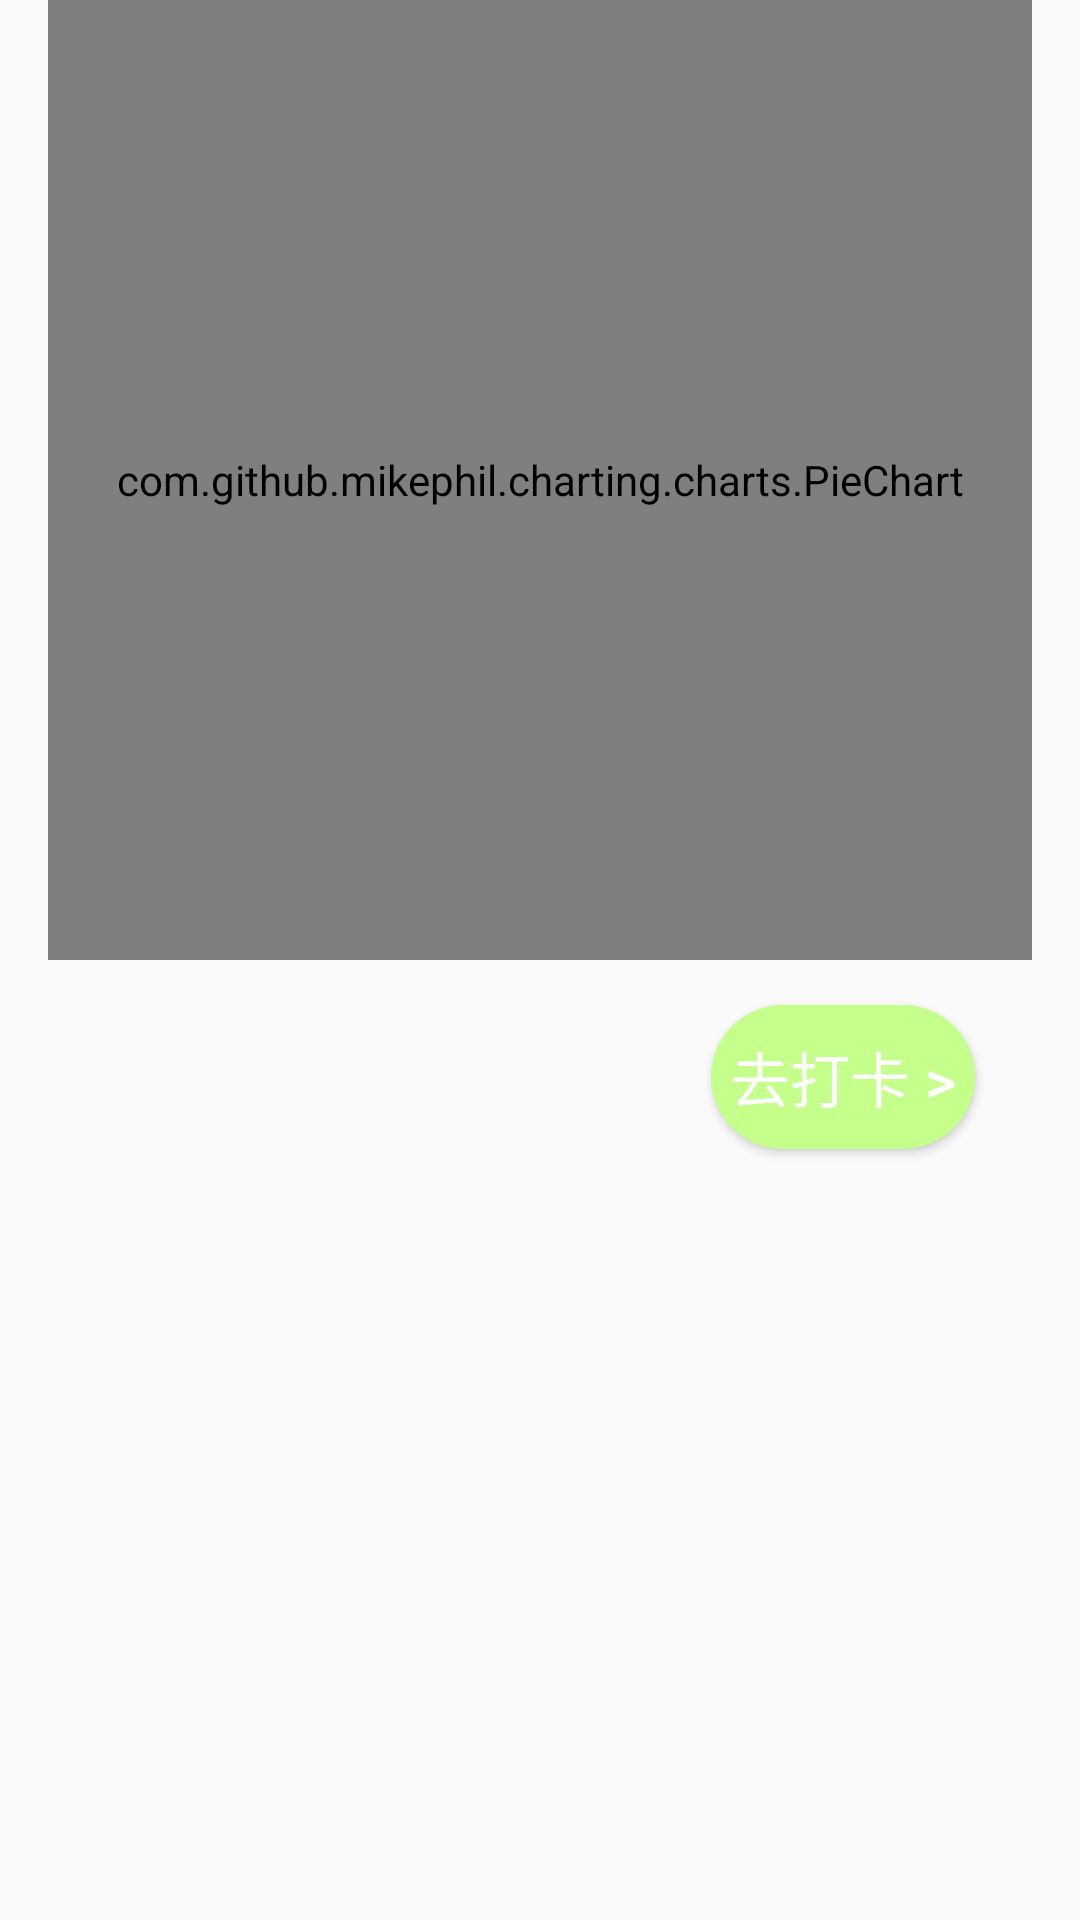

Reconstruct the res/layout file that produces this screen, plus the resources it refers to.
<!-- AndroidManifest.xml: application theme AppTheme -->
<!-- res/layout/food_fragment.xml -->
<?xml version="1.0" encoding="utf-8"?>

<LinearLayout xmlns:android="http://schemas.android.com/apk/res/android"
    android:layout_width="match_parent"
    android:layout_height="match_parent"
    android:orientation="vertical">

    <com.github.mikephil.charting.charts.PieChart
        android:id="@+id/consume_pie_chart"
        android:layout_width="match_parent"
        android:layout_marginRight="16dp"
        android:layout_marginLeft="16dp"
        android:layout_height="320dip" />

    <LinearLayout
        android:layout_width="match_parent"
        android:layout_height="wrap_content"
        android:orientation="horizontal"
        android:visibility="gone"
        android:id="@+id/linear_warning">

        <ImageView
            android:layout_width="0dp"
            android:layout_weight="0.5"
            android:layout_height="match_parent"
            android:layout_marginTop="20dp"
            android:layout_marginBottom="15dp"
            android:src="@drawable/warning"/>

        <TextView
            android:layout_width="0dp"
            android:layout_weight="1.5"
            android:layout_height="wrap_content"
            android:layout_marginTop="20dp"
            android:layout_marginBottom="15dp"
            android:layout_marginStart="16dp"
            android:layout_marginEnd="16dp"
            android:textSize="20dp"
            android:textColor="@color/menu_normal"
            android:background="@color/transparent"
            android:id="@+id/food_warning"/>

    </LinearLayout>





    <Button
        android:layout_width="wrap_content"
        android:layout_height="wrap_content"
        android:layout_marginTop="15dp"
        android:layout_gravity="right"
        android:layout_marginRight="35dp"
        android:text="@string/add_meal"
        android:textSize="20dp"
        android:textColor="@color/white"
        android:background="@drawable/button_style"
        android:id="@+id/add_meal"/>

</LinearLayout>
<!-- resources referenced by this layout -->
<resources>
  <color name="menu_normal">#000000 </color>
  <color name="transparent">#00000000</color>
  <color name="white">#FFFFFF</color>
  <!-- drawable button_style (drawable) -->
  <?xml version="1.0" encoding="utf-8"?>
  
  <shape xmlns:android="http://schemas.android.com/apk/res/android">
      <solid android:color="#C5FF8C" />
      <corners android:topLeftRadius="30dp"
          android:topRightRadius="30dp"
          android:bottomRightRadius="30dp"
          android:bottomLeftRadius="30dp" />
  </shape>
  <!-- drawable warning: png bitmap (drawable-xxhdpi, 50711 bytes) -->
  <string name="add_meal">去打卡  &gt;</string>
  <style name="AppTheme" parent="Theme.AppCompat.Light.DarkActionBar">
          
          <item name="colorPrimary">@color/colorPrimary</item>
          <item name="colorPrimaryDark">@color/colorPrimaryDark</item>
          <item name="colorAccent">@color/colorAccent</item>
      </style>
  <color name="colorPrimary">#008577</color>
  <color name="colorPrimaryDark">#00574B</color>
  <color name="colorAccent">#D81B60</color>
</resources>
